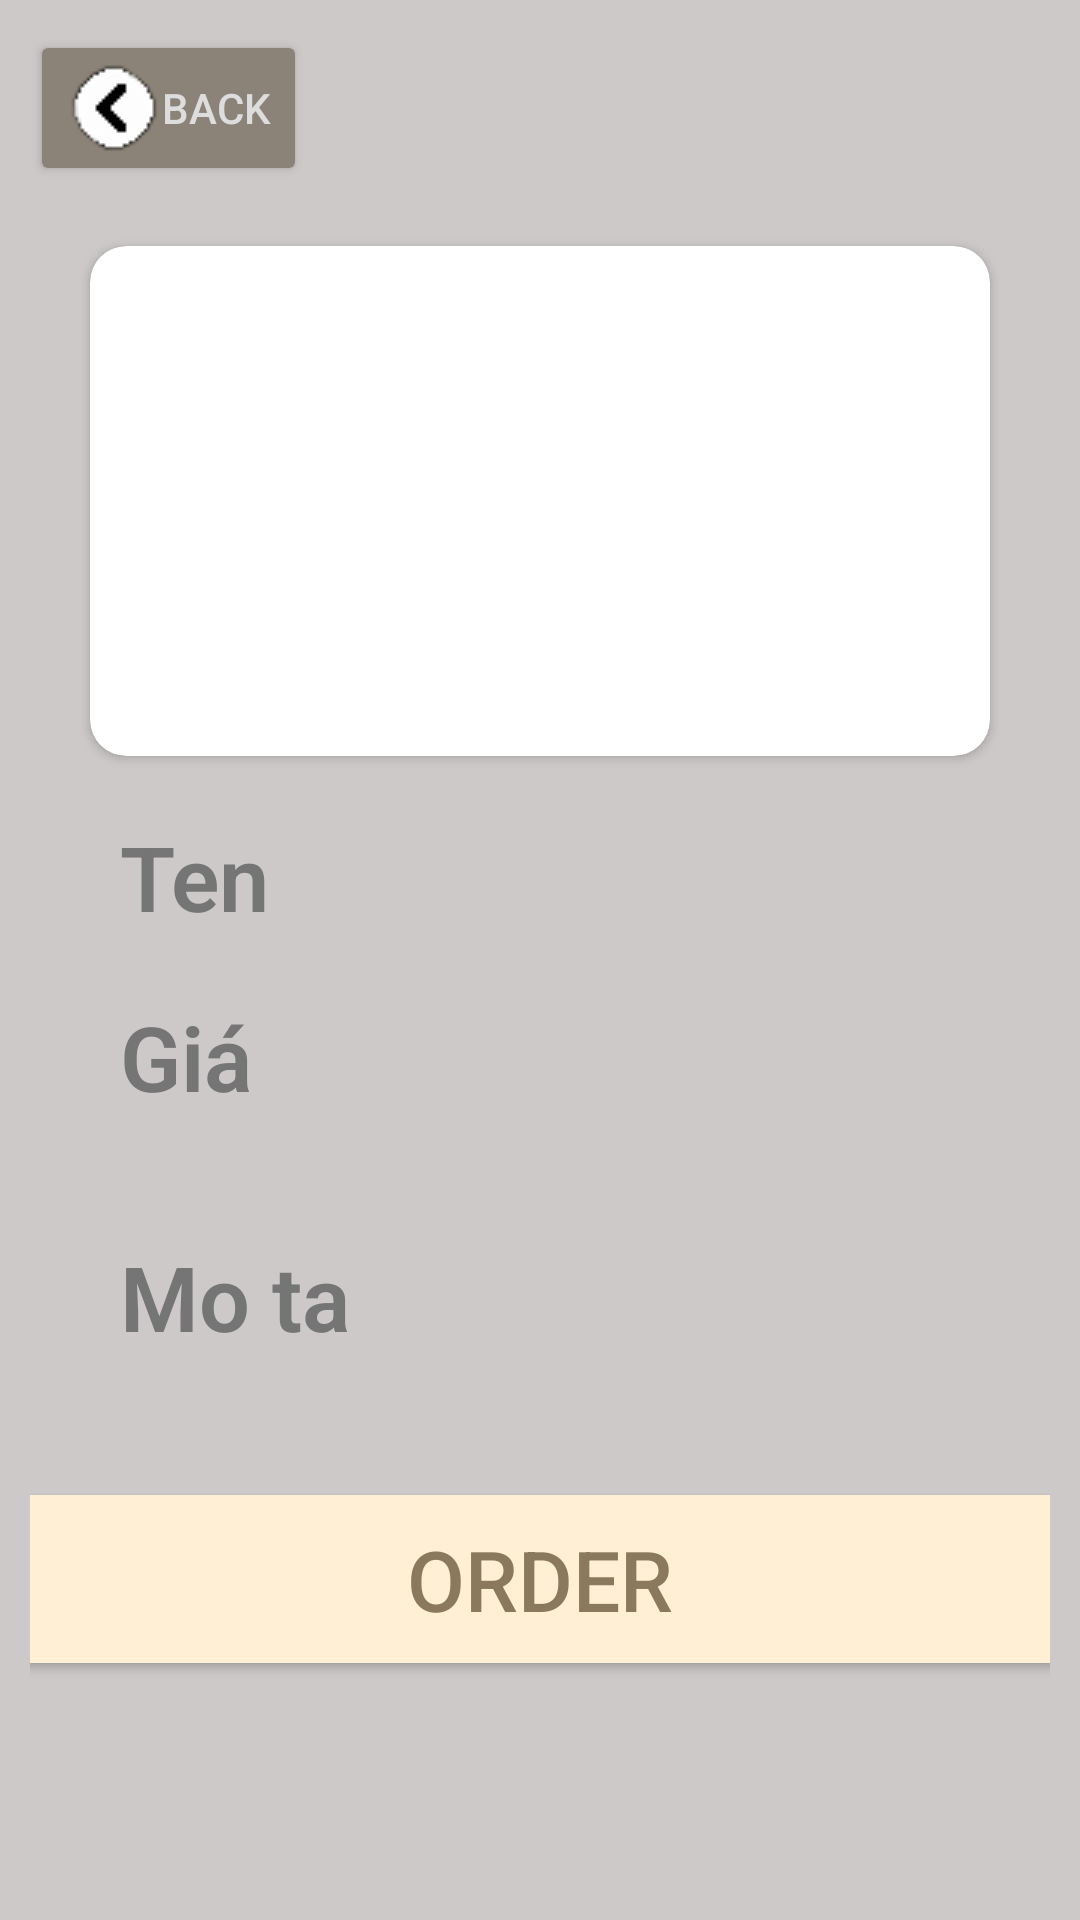

This screen was rendered from an Android layout file. Write that file and the resources it references.
<!-- AndroidManifest.xml: application theme Theme.BTTongHopLT -->
<!-- res/layout/activity_mo_ta.xml -->
<?xml version="1.0" encoding="utf-8"?>
<LinearLayout xmlns:android="http://schemas.android.com/apk/res/android"
    xmlns:app="http://schemas.android.com/apk/res-auto"
    xmlns:tools="http://schemas.android.com/tools"
    android:layout_width="match_parent"
    android:layout_height="match_parent"
    android:orientation="vertical"
    android:padding="10dp"
    android:background="#CDC9C9"
    tools:context=".MoTa">
            <Button
                android:id="@+id/btn_backorder"
                android:textColor="#ddd"
                android:text="back"
                android:layout_width="wrap_content"
                android:layout_height="wrap_content"
                android:backgroundTint="#8B8378"
                android:drawableLeft="@drawable/ic_back"/>
            <androidx.cardview.widget.CardView
                android:layout_marginTop="20dp"
                android:layout_gravity="center"
                android:layout_width="300dp"
                android:layout_height="170dp"
                app:cardCornerRadius="12dp"
                android:layout_marginBottom="10dp"
                >
                <ImageView
                    android:scaleType="centerCrop"
                    android:id="@+id/img_mota"
                    android:layout_width="match_parent"
                    android:layout_height="match_parent"/>
            </androidx.cardview.widget.CardView>
            <TextView
                android:layout_marginTop="10dp"
                android:fontFamily="sans-serif-light"
                android:id="@+id/txtten_mota"
                android:layout_width="match_parent"
                android:layout_height="40dp"
                android:layout_marginLeft="30dp"
                android:text="Ten"
                android:textColor="#757575"
                android:textSize="30sp"
                android:textStyle="bold"/>
            <TextView
                android:fontFamily="sans-serif-light"
                android:id="@+id/txtgia_mota"
                android:layout_width="match_parent"
                android:layout_height="40dp"
                android:layout_marginTop="20dp"
                android:layout_marginLeft="30dp"
                android:text="Giá"
                android:textColor="#757575"
                android:textSize="30sp"
                android:textStyle="bold"/>
            <TextView
                android:fontFamily="sans-serif-light"
                android:textColor="#757575"
                android:layout_marginTop="40dp"
                android:id="@+id/txt_mota"
                android:layout_marginLeft="30dp"
                android:layout_width="match_parent"
                android:layout_height="wrap_content"
                android:text="Mo ta"
                android:textSize="30sp"
                android:textStyle="bold"/>
            <Button
                android:id="@+id/btn_order"
                android:textColor="#8B795E"
                android:textSize="28sp"
                android:backgroundTint="#FFEFD5"
                android:layout_marginTop="40dp"
                android:layout_width="360dp"
                android:layout_height="68dp"
                android:text="Order"
                android:layout_gravity="center"
                />
</LinearLayout>
<!-- resources referenced by this layout -->
<resources>
  <!-- drawable ic_back: png bitmap (drawable, 573 bytes) -->
  <style name="Theme.BTTongHopLT" parent="Theme.MaterialComponents.DayNight.NoActionBar">
          
          <item name="colorPrimary">@color/purple_500</item>
          <item name="colorPrimaryVariant">@color/purple_700</item>
          <item name="colorOnPrimary">@color/white</item>
          
          <item name="colorSecondary">@color/teal_200</item>
          <item name="colorSecondaryVariant">@color/teal_700</item>
          <item name="colorOnSecondary">@color/black</item>
          
          <item name="android:statusBarColor" tools:targetApi="l">?attr/colorPrimaryVariant</item>
          
      </style>
  <!-- not gathered from this repository: default colours our renderer supplied (Android Studio template values) -->
  <color name="purple_500">#FF6200EE</color>
  <color name="purple_700">#FF3700B3</color>
  <color name="teal_200">#FF03DAC5</color>
  <color name="teal_700">#FF018786</color>
  <color name="black">#FF000000</color>
  <color name="white">#FFFFFFFF</color>
</resources>
